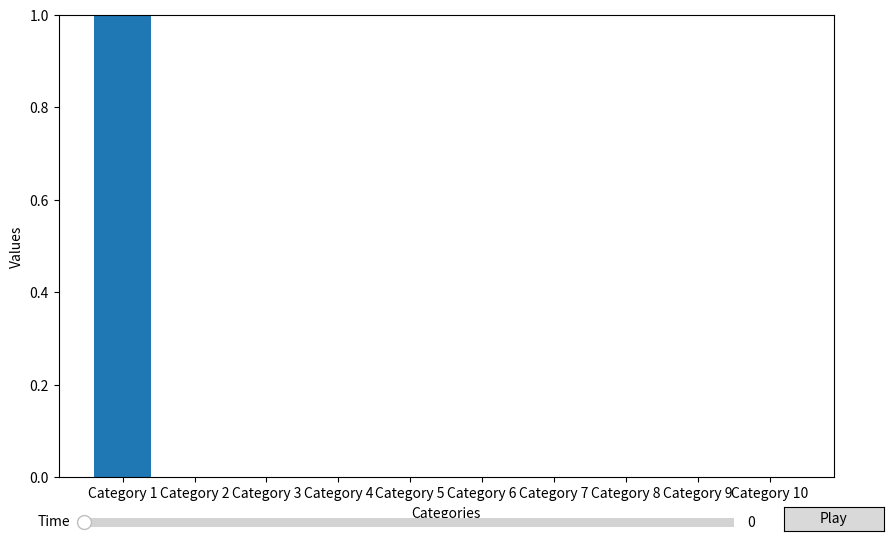

Write the Python code that produced this figure.
import numpy as np
import matplotlib.pyplot as plt
from matplotlib.widgets import Slider, Button
from matplotlib.animation import FuncAnimation

# Class to handle data generation and modifications
class DataGenerator:
    def __init__(self, num_categories, num_time_steps):
        """
        Initialize the DataGenerator with the number of categories and time steps.
        This class handles data generation and modification for the visualization.
        
        Parameters:
        - num_categories (int): The number of categories (bars) to visualize.
        - num_time_steps (int): The number of time steps for the animation.
        """
        self.num_categories = num_categories
        self.num_time_steps = num_time_steps
        self.fluctuating_data = np.zeros((num_time_steps, num_categories))  # Data container
        self.category_names = [f'Category {i}' for i in range(1, num_categories + 1)]  # Default names

        data = np.linspace(0, 1, self.num_time_steps)  # Linear base for all categories
        for i in range(self.num_categories):
            growth_rate = np.random.uniform(0.01, 0.05)  # Random growth rates for each category
            fluctuation = np.sin(np.linspace(0, 10 * np.pi, self.num_time_steps))  # Sine-wave fluctuations
            self.fluctuating_data[:, i] = np.clip(data * growth_rate * (i + 1) + 0.2 * fluctuation, 0, 1)

        self.fluctuating_data[:, 0] = np.linspace(1, 0, self.num_time_steps)  # Decrease linearly

    def set_custom_data(self, custom_data):
        """
        Allows you to set your own dataset for visualization. The data should be in a shape of [time_steps, num_categories].
        
        Parameters:
        - custom_data (ndarray): A 2D array of shape [num_time_steps, num_categories].
        """
        self.fluctuating_data = custom_data

# Class to handle plotting and animation of the bar graph
class BarGraphVisualizer:
    def __init__(self, data_generator):
        """
        Initializes the visualizer with a DataGenerator instance.
        
        Parameters:
        - data_generator (DataGenerator): The DataGenerator object that contains the data to visualize.
        """
        self.data_generator = data_generator  # Stores the DataGenerator instance
        self.num_categories = data_generator.num_categories
        self.num_time_steps = data_generator.num_time_steps
        self.category_names = data_generator.category_names

        # Create a figure and axis for the plot
        self.fig, self.ax = plt.subplots(figsize=(10, 6))
        self.bars = None  # Placeholder for bar objects
        self.slider = None  # Placeholder for the slider
        self.play_button = None  # Placeholder for the play button
        self.ani = None  # Placeholder for the animation object
        self.is_playing = False  # State of the animation (whether it's playing or paused)
        self.frame = 0  # Current frame (time step)

    def setup_plot(self):
        """
        Sets up the initial plot, including bar heights and colors.
        """
        # Generate a unique color map for each category
        colors = plt.cm.get_cmap('tab10', self.num_categories)
        # Create bars for the initial time step (all bars at time step 0)
        self.bars = self.ax.bar(range(self.num_categories), self.data_generator.fluctuating_data[0], 
                                color=colors(range(self.num_categories)))
        # Set consistent Y-axis limits for all frames
        self.ax.set_ylim(0, 1)  
        self.ax.set_xlabel('Categories')
        self.ax.set_ylabel('Values')
        self.ax.set_xticks(range(self.num_categories))
        self.ax.set_xticklabels(self.category_names)

    def setup_slider(self):
        """
        Sets up the slider widget to control the current time step with more fine-grained control.
        """
        ax_slider = plt.axes([0.15, 0.02, 0.65, 0.03], facecolor='lightgoldenrodyellow')
        
        # Set valstep to a smaller number to allow more granular control (like 0.1 or even smaller)
        self.slider = Slider(ax_slider, 'Time', 0, self.num_time_steps - 1, valinit=0, valstep=0.1)
        self.slider.on_changed(self.update)  # Attach the update function to the slider


    def setup_play_button(self):
        """
        Sets up the play button to control the animation.
        """
        ax_button = plt.axes([0.85, 0.02, 0.1, 0.04])
        self.play_button = Button(ax_button, 'Play')
        self.play_button.on_clicked(self.play)  # Attach the play function to the button

    def update(self, val):
        """
        Updates the plot with the current time step selected by the slider.
        
        Parameters:
        - val: The new value from the slider (current time step).
        """
        self.frame = int(self.slider.val)
        print("slider val:", self.slider.val)
        sorted_indices = np.argsort(self.data_generator.fluctuating_data[self.frame])[::-1]  # Sort in descending order

        # Update the bar heights, reorder the colors, and set category names
        colors = plt.cm.get_cmap('tab10', self.num_categories)
        for i, bar in enumerate(self.bars):
            bar.set_height(self.data_generator.fluctuating_data[self.frame, sorted_indices[i]])
            bar.set_color(colors(sorted_indices[i]))  # Reassign color based on the sorted index
        self.ax.set_xticklabels([self.category_names[i] for i in sorted_indices])  # Update category names
        self.fig.canvas.draw_idle()  # Redraw the figure to reflect changes

    def play(self, event):
        """
        Toggles the play/pause state of the animation.
        
        Parameters:
        - event: The event triggered by clicking the play button.
        """
        self.is_playing = not self.is_playing
        if self.is_playing:
            self.ani.event_source.start()  # Start the animation if it's not playing
        else:
            self.ani.event_source.stop()  # Stop the animation if it's playing

    def animate(self, i):
        """
        Updates the animation and slider on each frame.

        Parameters:
        - i: The current frame index.
        """
        if self.is_playing:
            self.slider.set_val(i)  # Update slider value based on the current frame
            self.update(i)  # Update the plot for the current frame

    def create_animation(self):
        """
        Creates the animation object that updates the plot over time.
        """
        self.ani = FuncAnimation(self.fig, self.animate, frames=range(self.num_time_steps), 
                                 interval=100, repeat=False)

    def show(self):
        """
        Displays the plot with the interactive elements (slider, play button, etc.).
        """
        plt.show()

def main():
    """
    Main function that sets up and runs the visualization with sample data.
    This is where you can modify or replace data generation and visualization.
    """
    # Create a DataGenerator with your own parameters (number of categories and time steps)
    num_categories = 10
    num_time_steps = 100
    data_generator = DataGenerator(num_categories, num_time_steps)

    # Create a Visualizer and set it up
    visualizer = BarGraphVisualizer(data_generator)
    visualizer.setup_plot()  # Set up the initial plot
    visualizer.setup_slider()  # Set up the slider for time control
    visualizer.setup_play_button()  # Set up the play button to start/stop animation
    visualizer.create_animation()  # Create the animation object

    # Show the plot with the interactive elements
    visualizer.show()

if __name__ == '__main__':
    main()
    # exit()

    # from src.Handling_Data import utils
    # from time import time
    # from datetime import datetime
    # from src.Handling_Data.Data_Viz_Utils import UtilsForDataViz
    # from src.Handling_Data.Retreiving_Data import InstagramDataRetreiver
    # from dateutil import parser
    
    # interval = 1
    # start_time = time()
    # everything = []
    # total = 0
    # path = ""

    # time_string = UtilsForDataViz.get_time_string(interval)
    # every_message_ever = []
    # chats = InstagramDataRetreiver.list_chats(path)
    # for message, convo_name in utils.loop_through_every_message(path):
    #     # message_date = message["timestamp_ms"]
    #     # message_date = datetime.fromtimestamp(int(message_date / 1000))
    #     # message_date = parser.parse(message_date.strftime(time_string))
    #     every_message_ever.append((message, convo_name))
    #     if "content" not in message: continue # message includes image
    #     total += 1
    #     LIM=40000
    #     # LIM=100
    #     if total == LIM: break
    # # sorted_messages =     
    # print(f"took: {time()-start_time} seconds")
    # print(len(chats))

    
    # print("Hi")
    # main()
    # from src.Handling_Data.Retreiving_Data import InstagramDataRetreiver
    # followers = [f["string_list_data"][0]["value"] for f in InstagramDataRetreiver.get_followers(PATH)]
    # following = [f["string_list_data"][0]["value"] for f in InstagramDataRetreiver.get_following(PATH)]
    
    # traitors = []
    # for f in following:
    #     if f not in followers:
    #         traitors.append(f)
    #         print(f"https://instagram.com/{f}")
    # print(len(traitors))
